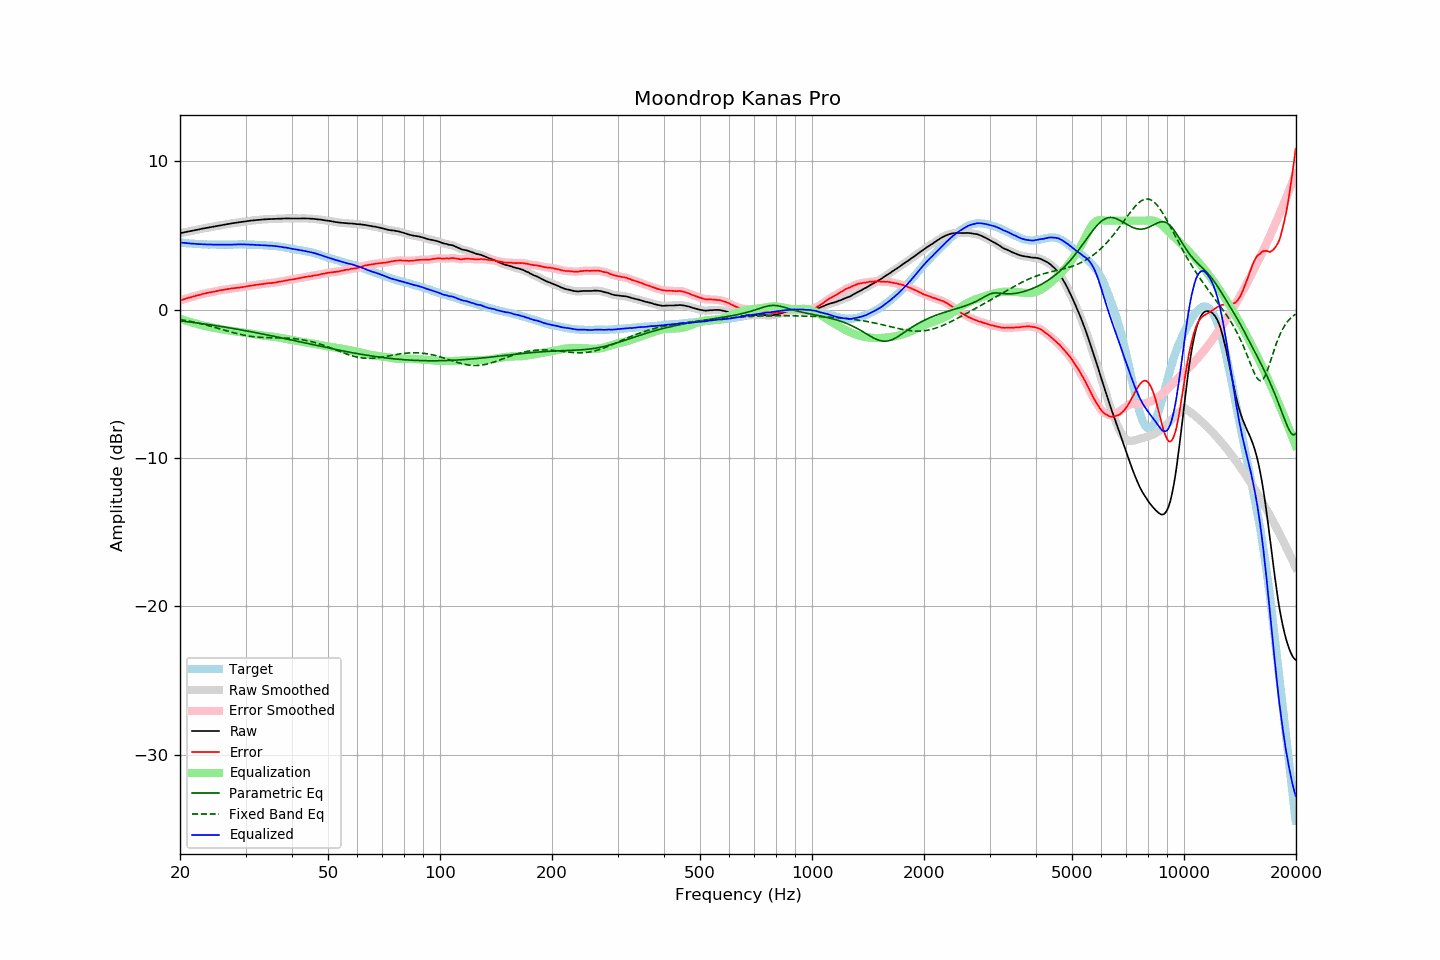

Source data for this figure (header and first rows):
frequency, raw, error, smoothed, error_smoothed, equalization, parametric_eq, fixed_band_eq, equalized_raw, equalized_smoothed, target
20.00, 5.16, 0.62, 5.15, 0.62, -0.62, -0.75, -0.66, 4.53, 4.53, 4.53
20.20, 5.18, 0.65, 5.18, 0.65, -0.66, -0.76, -0.68, 4.52, 4.52, 4.52
20.40, 5.20, 0.68, 5.20, 0.69, -0.69, -0.78, -0.70, 4.51, 4.51, 4.51
20.61, 5.22, 0.72, 5.22, 0.72, -0.72, -0.79, -0.72, 4.50, 4.50, 4.50
20.81, 5.25, 0.76, 5.24, 0.76, -0.76, -0.80, -0.74, 4.49, 4.49, 4.48
21.02, 5.27, 0.79, 5.27, 0.79, -0.79, -0.82, -0.76, 4.48, 4.48, 4.47
21.23, 5.29, 0.82, 5.29, 0.82, -0.82, -0.83, -0.78, 4.47, 4.47, 4.46
21.44, 5.31, 0.84, 5.31, 0.85, -0.85, -0.84, -0.80, 4.45, 4.46, 4.47
21.66, 5.33, 0.88, 5.33, 0.88, -0.88, -0.86, -0.82, 4.45, 4.45, 4.45
21.87, 5.36, 0.91, 5.36, 0.91, -0.91, -0.87, -0.85, 4.44, 4.44, 4.45
22.09, 5.38, 0.95, 5.38, 0.94, -0.94, -0.88, -0.87, 4.43, 4.43, 4.43
22.31, 5.40, 0.97, 5.40, 0.97, -0.97, -0.90, -0.90, 4.43, 4.43, 4.43
22.54, 5.42, 1.00, 5.42, 1.00, -1.00, -0.91, -0.92, 4.42, 4.42, 4.42
22.76, 5.45, 1.03, 5.44, 1.03, -1.03, -0.93, -0.95, 4.42, 4.41, 4.42
22.99, 5.47, 1.06, 5.46, 1.06, -1.06, -0.94, -0.97, 4.41, 4.41, 4.41
23.22, 5.49, 1.09, 5.49, 1.08, -1.08, -0.96, -1.00, 4.40, 4.40, 4.40
23.45, 5.51, 1.10, 5.51, 1.11, -1.11, -0.97, -1.03, 4.40, 4.40, 4.41
23.69, 5.53, 1.13, 5.53, 1.13, -1.13, -0.99, -1.06, 4.40, 4.40, 4.40
23.92, 5.55, 1.16, 5.55, 1.15, -1.15, -1.01, -1.08, 4.39, 4.39, 4.38
24.16, 5.57, 1.17, 5.57, 1.18, -1.17, -1.02, -1.11, 4.39, 4.39, 4.39
24.40, 5.59, 1.19, 5.59, 1.19, -1.20, -1.04, -1.14, 4.39, 4.39, 4.39
24.65, 5.61, 1.21, 5.61, 1.21, -1.22, -1.05, -1.17, 4.39, 4.39, 4.39
24.89, 5.63, 1.23, 5.63, 1.24, -1.24, -1.07, -1.20, 4.39, 4.39, 4.39
25.14, 5.65, 1.26, 5.65, 1.26, -1.26, -1.09, -1.23, 4.39, 4.39, 4.38
25.39, 5.67, 1.29, 5.67, 1.29, -1.28, -1.10, -1.27, 4.38, 4.38, 4.38
25.65, 5.69, 1.31, 5.69, 1.31, -1.30, -1.12, -1.30, 4.38, 4.38, 4.38
25.91, 5.70, 1.33, 5.71, 1.32, -1.32, -1.14, -1.33, 4.38, 4.38, 4.38
26.16, 5.73, 1.34, 5.73, 1.34, -1.34, -1.16, -1.36, 4.38, 4.38, 4.39
26.43, 5.75, 1.36, 5.75, 1.36, -1.36, -1.17, -1.39, 4.38, 4.38, 4.39
26.69, 5.77, 1.38, 5.76, 1.38, -1.38, -1.19, -1.42, 4.39, 4.38, 4.39
26.96, 5.79, 1.40, 5.78, 1.40, -1.40, -1.21, -1.45, 4.39, 4.39, 4.38
27.23, 5.80, 1.41, 5.80, 1.42, -1.41, -1.23, -1.48, 4.38, 4.39, 4.38
27.50, 5.82, 1.43, 5.82, 1.43, -1.43, -1.25, -1.51, 4.39, 4.39, 4.38
27.77, 5.84, 1.44, 5.83, 1.44, -1.44, -1.27, -1.54, 4.39, 4.39, 4.39
28.05, 5.85, 1.46, 5.85, 1.46, -1.46, -1.28, -1.57, 4.39, 4.39, 4.39
28.33, 5.87, 1.47, 5.87, 1.47, -1.47, -1.30, -1.60, 4.40, 4.40, 4.40
28.62, 5.89, 1.49, 5.88, 1.48, -1.48, -1.32, -1.63, 4.40, 4.40, 4.40
28.90, 5.90, 1.49, 5.90, 1.49, -1.50, -1.34, -1.65, 4.40, 4.40, 4.41
29.19, 5.92, 1.51, 5.91, 1.51, -1.51, -1.36, -1.68, 4.40, 4.40, 4.40
29.48, 5.93, 1.52, 5.93, 1.52, -1.53, -1.38, -1.70, 4.40, 4.40, 4.40
29.78, 5.95, 1.54, 5.94, 1.54, -1.54, -1.40, -1.72, 4.40, 4.40, 4.40
30.08, 5.96, 1.55, 5.96, 1.56, -1.56, -1.42, -1.74, 4.39, 4.40, 4.40
30.38, 5.98, 1.59, 5.97, 1.58, -1.58, -1.44, -1.76, 4.40, 4.39, 4.39
30.68, 5.99, 1.60, 5.99, 1.60, -1.60, -1.46, -1.78, 4.39, 4.39, 4.39
30.99, 6.01, 1.62, 6.00, 1.62, -1.62, -1.48, -1.80, 4.39, 4.39, 4.39
31.30, 6.02, 1.63, 6.01, 1.63, -1.63, -1.50, -1.81, 4.38, 4.38, 4.38
31.61, 6.03, 1.64, 6.03, 1.65, -1.65, -1.52, -1.82, 4.37, 4.38, 4.38
31.93, 6.04, 1.68, 6.04, 1.67, -1.67, -1.54, -1.84, 4.37, 4.37, 4.36
32.24, 6.05, 1.68, 6.05, 1.68, -1.68, -1.56, -1.85, 4.36, 4.36, 4.37
32.57, 6.06, 1.70, 6.06, 1.70, -1.70, -1.59, -1.86, 4.36, 4.36, 4.35
32.89, 6.07, 1.71, 6.07, 1.71, -1.71, -1.61, -1.86, 4.35, 4.35, 4.35
33.22, 6.08, 1.73, 6.08, 1.73, -1.73, -1.63, -1.87, 4.35, 4.35, 4.35
33.55, 6.09, 1.74, 6.08, 1.74, -1.74, -1.65, -1.88, 4.34, 4.34, 4.35
33.89, 6.10, 1.76, 6.09, 1.76, -1.76, -1.67, -1.88, 4.34, 4.34, 4.34
34.23, 6.10, 1.77, 6.10, 1.77, -1.77, -1.69, -1.88, 4.33, 4.33, 4.32
34.57, 6.11, 1.79, 6.10, 1.78, -1.78, -1.72, -1.89, 4.33, 4.32, 4.32
34.92, 6.11, 1.80, 6.11, 1.79, -1.79, -1.74, -1.89, 4.31, 4.32, 4.31
35.27, 6.12, 1.79, 6.11, 1.80, -1.80, -1.76, -1.89, 4.31, 4.31, 4.32
35.62, 6.12, 1.81, 6.12, 1.81, -1.82, -1.78, -1.89, 4.30, 4.30, 4.30
35.97, 6.13, 1.83, 6.12, 1.83, -1.83, -1.81, -1.89, 4.29, 4.29, 4.30
... 635 more rows
